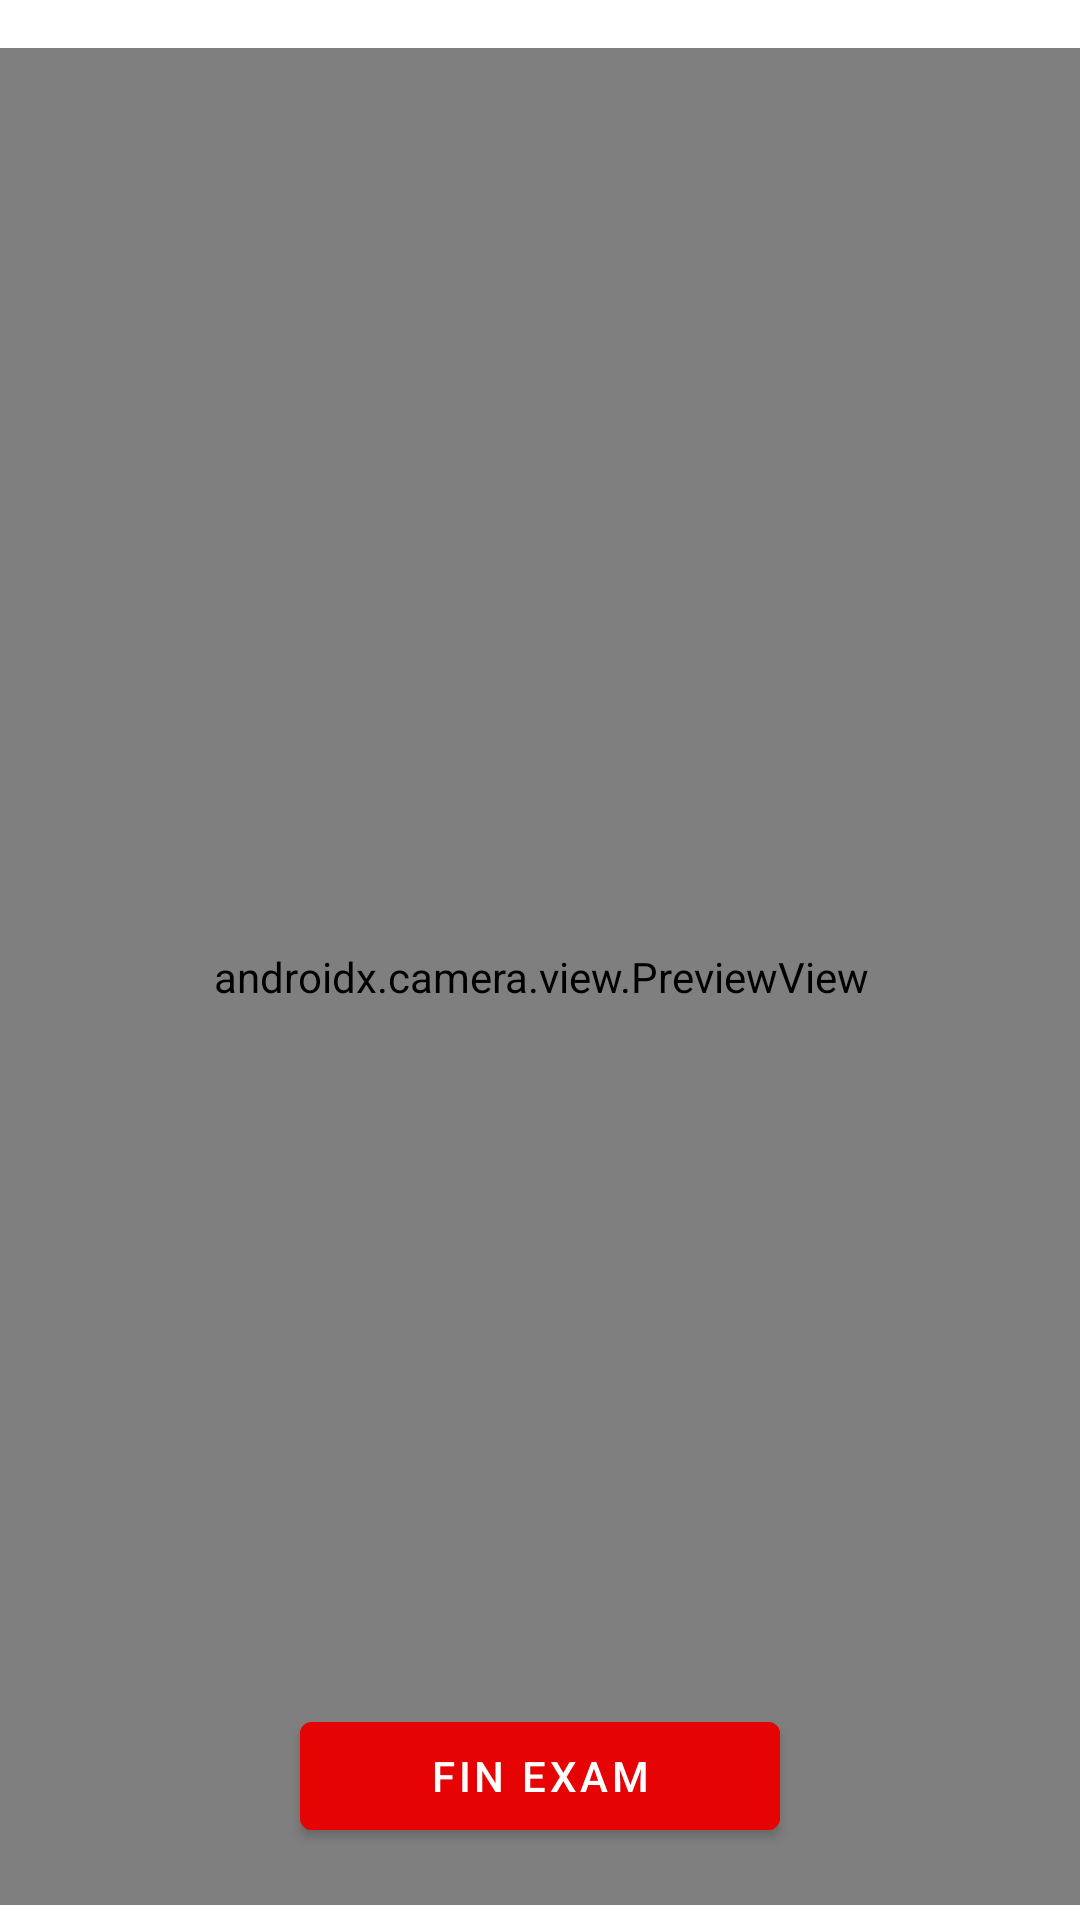

Layout XML and referenced resources for this Android screen:
<!-- AndroidManifest.xml: application theme Theme.WeWatchYou -->
<!-- res/layout/fragment_second.xml -->
<?xml version="1.0" encoding="utf-8"?>
<androidx.constraintlayout.widget.ConstraintLayout xmlns:android="http://schemas.android.com/apk/res/android"
    xmlns:app="http://schemas.android.com/apk/res-auto"
    xmlns:tools="http://schemas.android.com/tools"
    android:layout_width="match_parent"
    android:layout_height="match_parent"
    tools:context=".SecondFragment">

    <androidx.camera.view.PreviewView
        android:id="@+id/viewFinder2"
        android:layout_width="395dp"
        android:layout_height="619dp"
        android:layout_marginTop="16dp"
        app:layout_constraintEnd_toEndOf="parent"
        app:layout_constraintStart_toStartOf="parent"
        app:layout_constraintTop_toTopOf="parent" />

    <Button
        android:id="@+id/button_second"
        android:layout_width="match_parent"
        android:layout_height="wrap_content"
        android:layout_marginLeft="100dp"
        android:layout_marginRight="100dp"
        android:layout_marginBottom="24dp"
        android:backgroundTint="#E60303"
        android:text="Fin Exam"
        app:layout_constraintBottom_toBottomOf="parent"
        app:layout_constraintEnd_toEndOf="parent"
        app:layout_constraintStart_toStartOf="parent" />

</androidx.constraintlayout.widget.ConstraintLayout>
<!-- resources referenced by this layout -->
<resources>
  <style name="Theme.WeWatchYou" parent="Theme.MaterialComponents.DayNight.DarkActionBar">
          
          <item name="colorPrimary">@color/purple_500</item>
          <item name="colorPrimaryVariant">@color/purple_700</item>
          <item name="colorOnPrimary">@color/white</item>
          
          <item name="colorSecondary">@color/teal_200</item>
          <item name="colorSecondaryVariant">@color/teal_700</item>
          <item name="colorOnSecondary">@color/black</item>
          
          <item name="android:statusBarColor" tools:targetApi="l">?attr/colorPrimaryVariant</item>
          
      </style>
  <!-- not gathered from this repository: default colours our renderer supplied (Android Studio template values) -->
  <color name="purple_500">#FF6200EE</color>
  <color name="purple_700">#FF3700B3</color>
  <color name="teal_200">#FF03DAC5</color>
  <color name="teal_700">#FF018786</color>
  <color name="black">#FF000000</color>
  <color name="white">#FFFFFFFF</color>
</resources>
